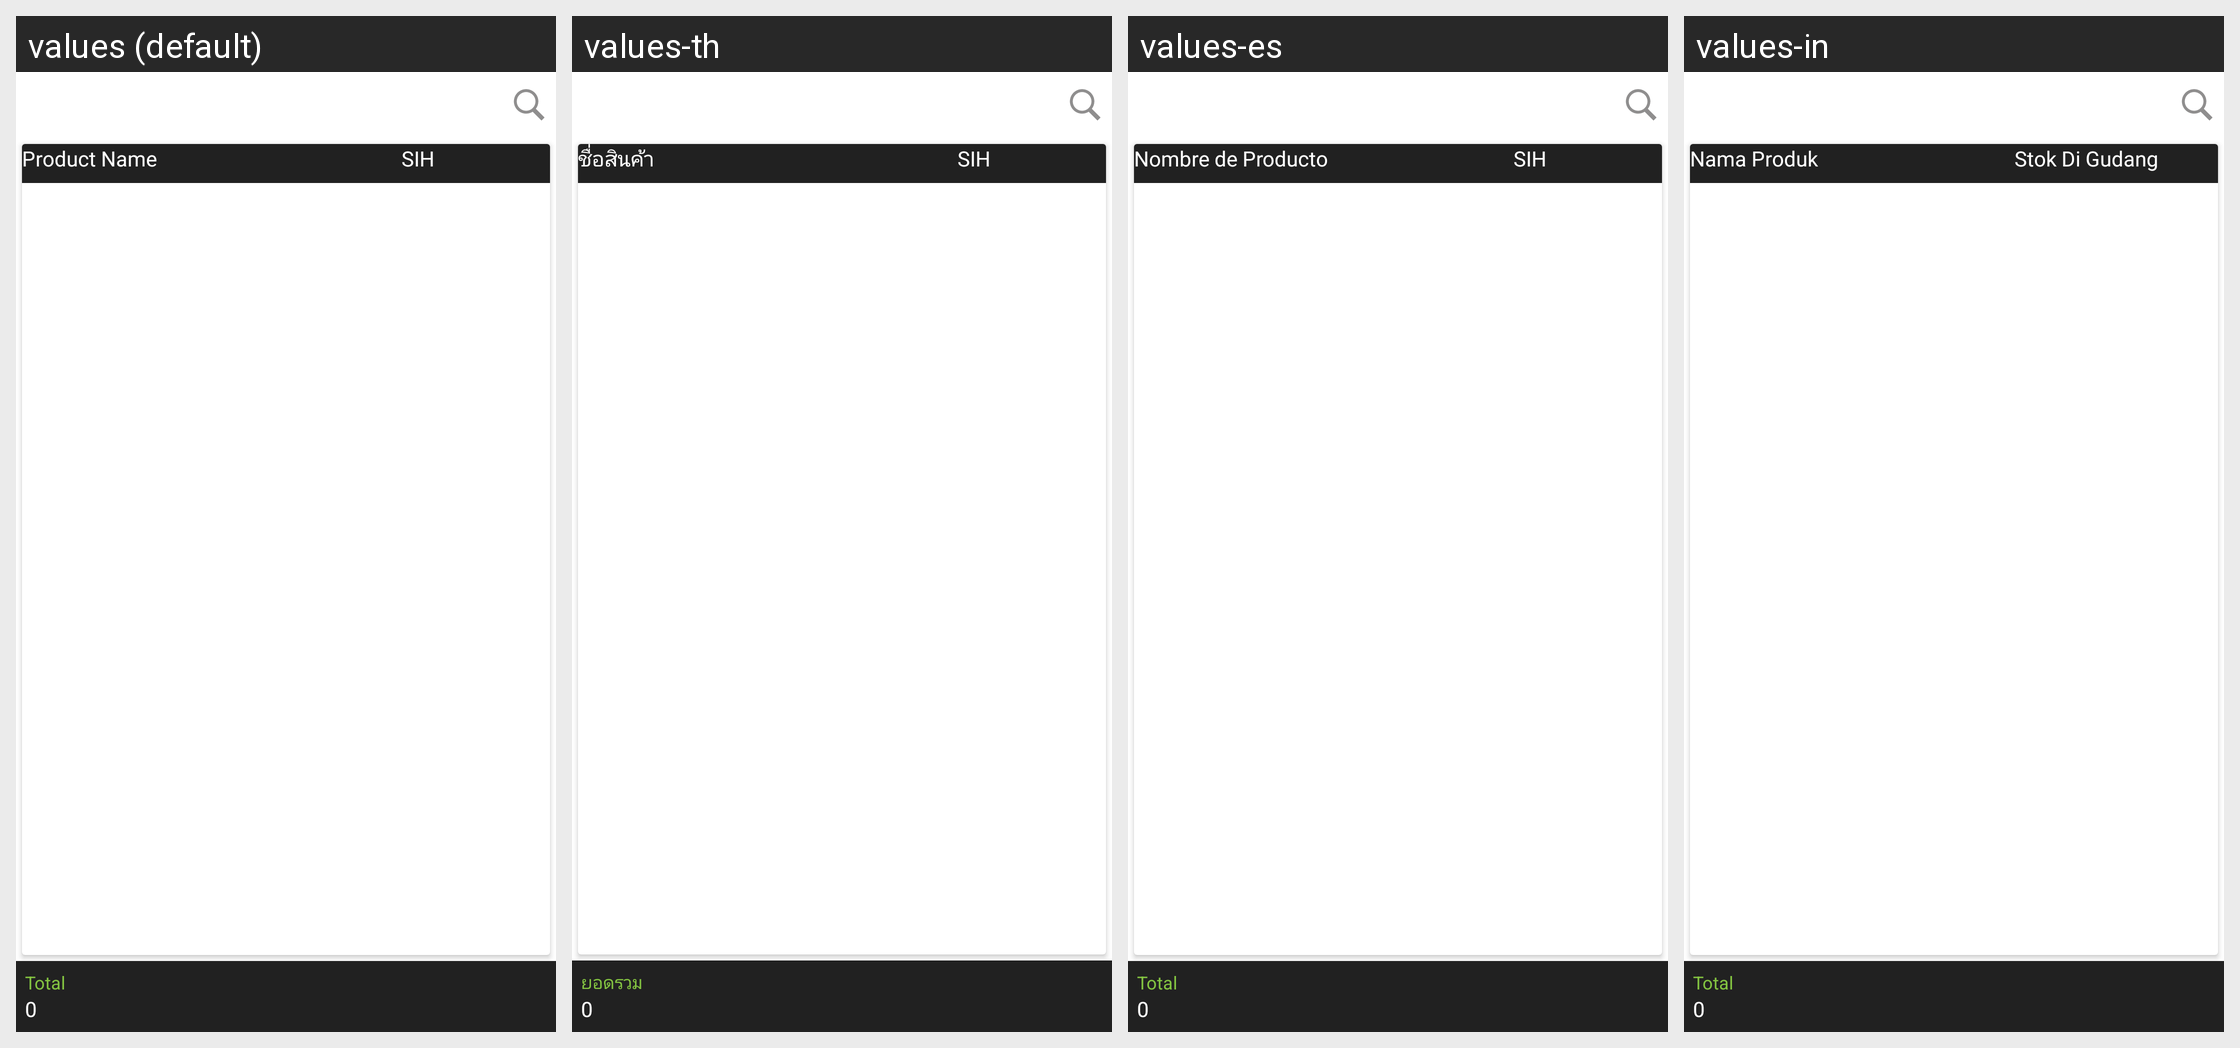

The Android screen above is rendered under several locales of the same app. Produce the string resources it draws, with the default and per-locale values.
Android screen res/layout/fragment_current_stock_batcwise.xml rendered under 4 locales, left to right: values (default), values-th, values-es, values-in. Device: Nexus 5 (rendered at 1080×1920; each locale shown at half size, 540×960, under a caption strip naming it); theme MVPTheme.Blue.
Other locales in the repository, not shown: values-ar, values-fr, values-lo, values-tr, values-vi, values-zh.
Strings drawn on this screen, with the default value and each locale's value (text and hints the layout hard-codes, and strings that could not be matched under every locale, appear in the picture but are not listed):

product_name
  values: Product Name
  values-th: ชื่อสินค้า
  values-es: Nombre de Producto
  values-in: Nama Produk

sih
  values: SIH
  values-th: SIH
  values-es: SIH
  values-in: Stok Di Gudang

total
  values: Total
  values-th: ยอดรวม
  values-es: Total
  values-in: Total

zero
  values: 0
  values-th: 0  [not translated; the default value is used]
  values-es: 0  [not translated; the default value is used]
  values-in: 0  [not translated; the default value is used]
